Run: headless pygame with SDL's dummy video driver; simulated clock (each Clock.tick advances the game by its frame time, no real sleeping); random seed 0; keys injected as events and as key.get_pressed() state; no mouse input.
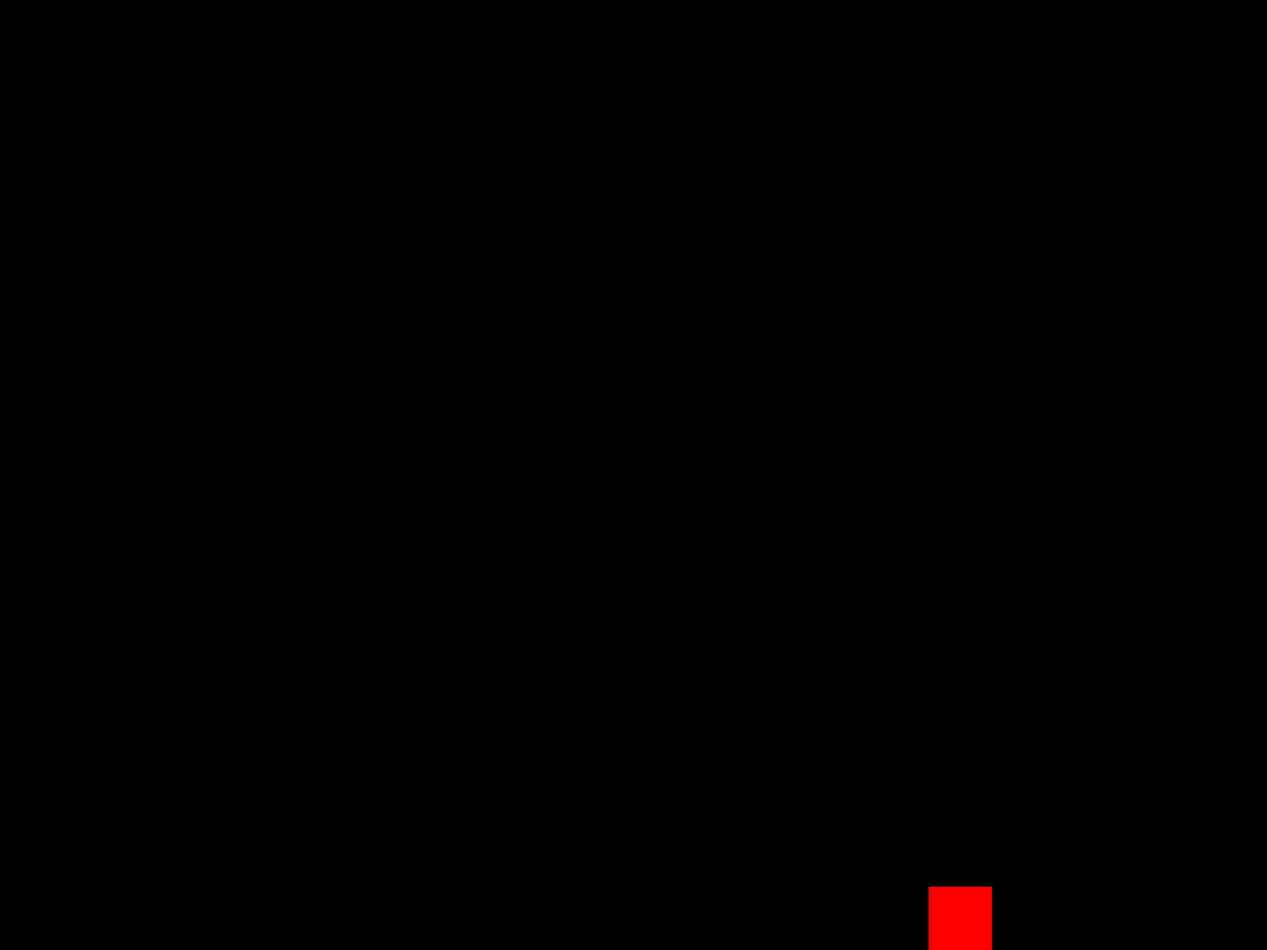
Frame 1 of 4 · flips 1–60 · no input
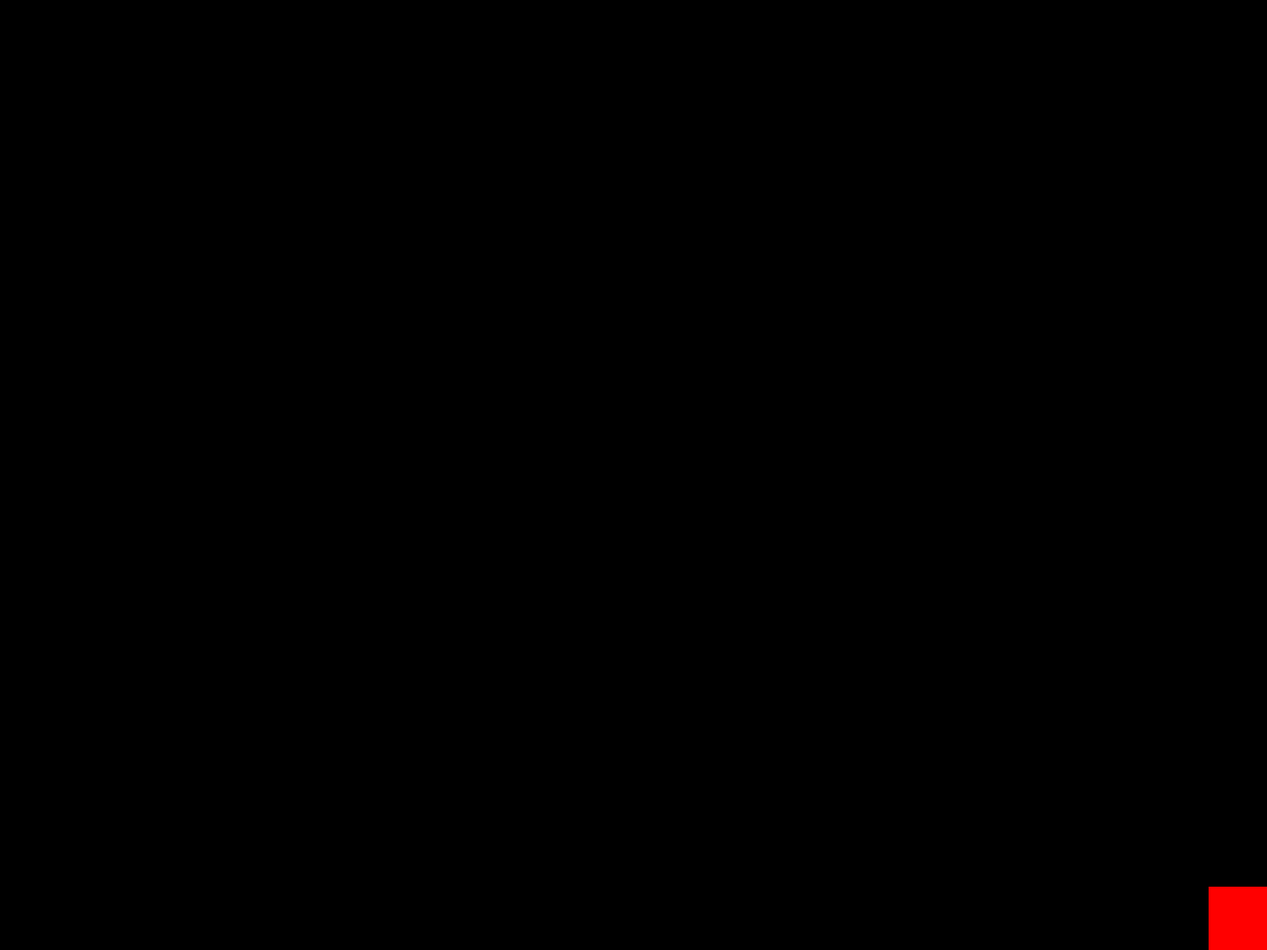
Frame 2 of 4 · flips 61–180 · tapped SPACE, RETURN · held RIGHT (→), D
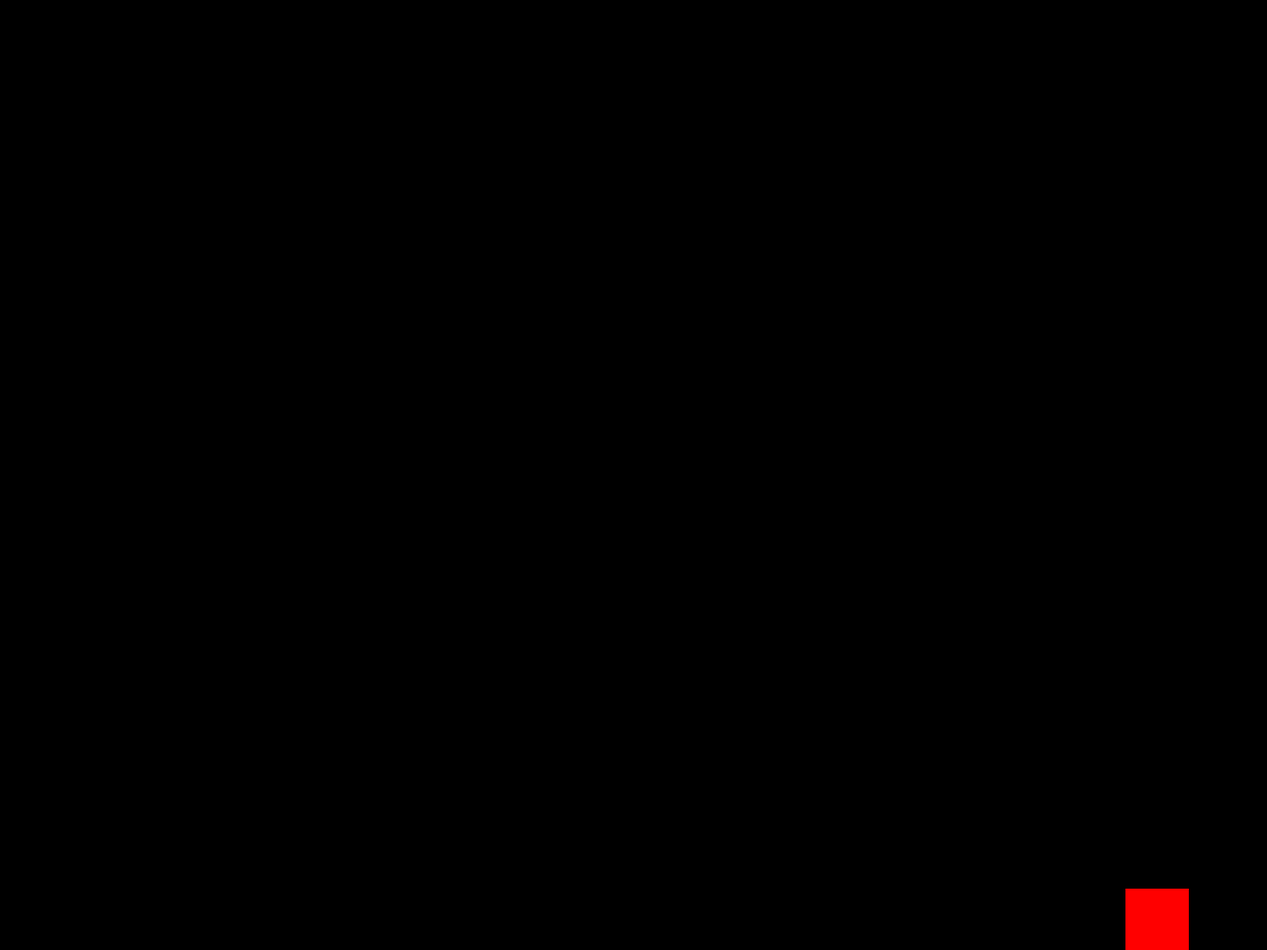
Frame 3 of 4 · flips 181–300 · held DOWN (↓), S
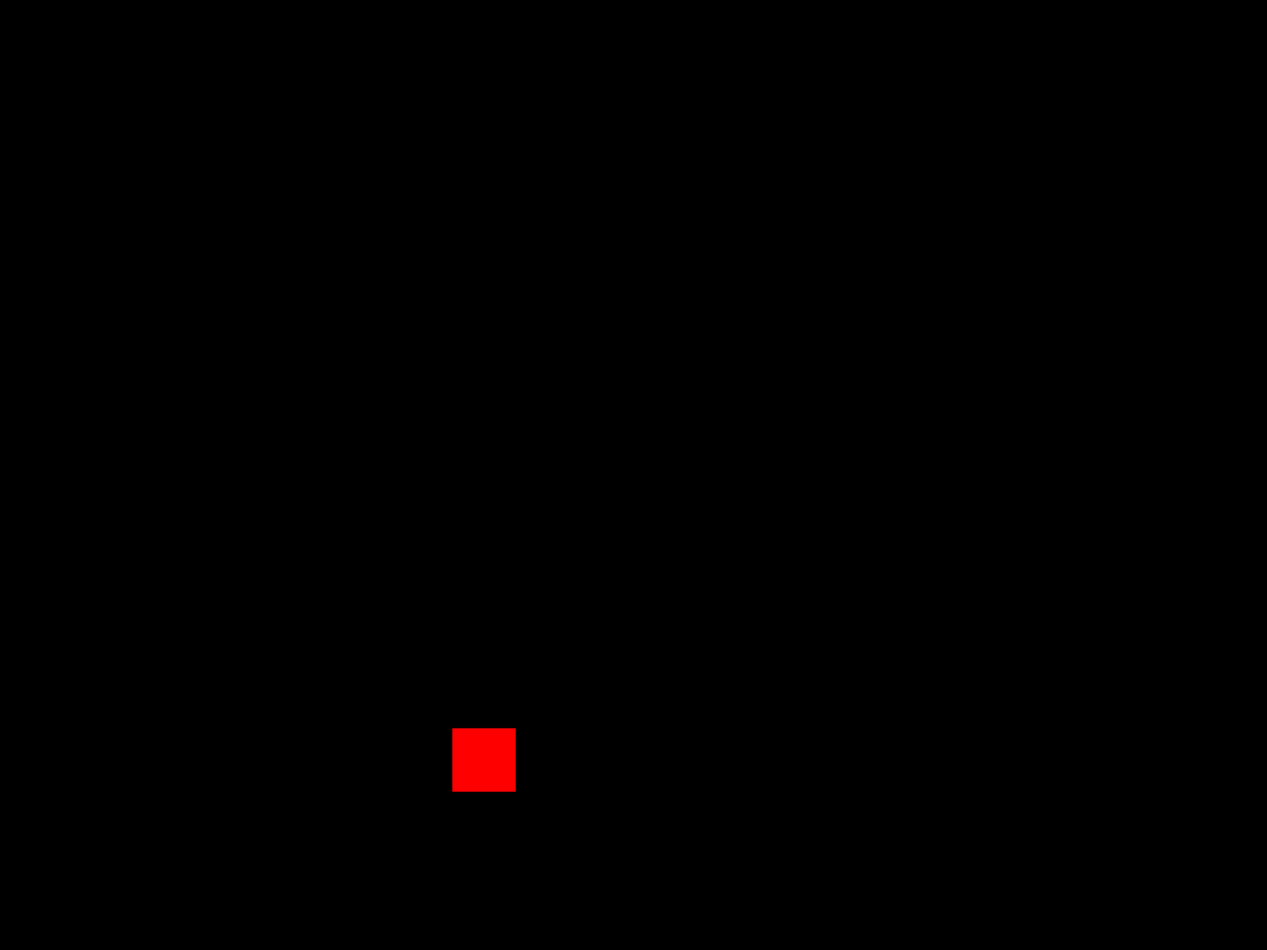
Frame 4 of 4 · flips 301–420 · held LEFT (←), A, UP (↑), W

The pygame program that drew these frames:

import pygame, sys
from pygame.locals import *
# import numpy as np

pygame.init()


size = width, height = 1280, 960

screen = pygame.display.set_mode(size)
rectangle = pygame.Rect(0, 0, 64, 64)
clock = pygame.time.Clock()
black = 0, 0, 0
red = 255, 0, 0
x_v, y_v = 0, 0
max_vel = 12
x_ia = 2
x_da = -1
grav_a = 2


def on_ground(rectangle):
    if rectangle.y >= height - rectangle.height:
        # print("on the ground")
        return True
    return False

def sign(n):
    if n < 0:
        return -1
    if n == 0:
        return 0
    return 1

grounded = False
double_jump = True
up_again = True
while 1:
    clock.tick(60)
    for event in pygame.event.get():
        if event.type == pygame.QUIT:
            pygame.display.quit()
            pygame.quit()
            sys.exit()
    keys = pygame.key.get_pressed()
    # print(type(rectangle))
    accel_factor = 1
    xdir = sign(x_v)
    if not grounded and on_ground(rectangle):
        # print("landing")
        landing = True
        double_jump = True
    else:
        landing = False
    grounded = on_ground(rectangle)
    if rectangle.y + rectangle.height >= height:
        y_v = 0
        rectangle.y = height - rectangle.height
    if rectangle.left <= 0:
        x_v += 20
        rectangle.x = 0
    if rectangle.right >= width:
        x_v += -20
        rectangle.x = width - rectangle.width
    if keys[K_UP]:
        if grounded or double_jump and up_again:
            # print("grounded or doublejump")
            print(double_jump)
            if not grounded:
                double_jump = False
            y_v = 0
            y_v -= 25
            up_again = False
    else:
        up_again = True
    if keys[K_DOWN]:
        y_v += grav_a
        if landing:
            y_v += -30
            x_v += xdir * 10
    if keys[K_LEFT] and grounded:
        x_v += -x_ia
    if keys[K_RIGHT] and grounded:
        x_v += x_ia
    if abs(x_v) > max_vel and grounded:
        x_v = xdir * max_vel
    if abs(y_v) > max_vel + 20:
        y_v = max_vel
    if not grounded:
        y_v += grav_a
        accel_factor = 1/2
    if abs(x_v) > 0 and not landing:
        x_v += xdir * x_da * accel_factor
    x_v = round(x_v)
    y_v = round(y_v)
    if not (x_v == 0 and y_v == 0):
        # print(f"Moving by ({x_v}, {y_v}, from ({rectangle.x}, {rectangle.y}))")
        rectangle = pygame.Rect.move(rectangle, x_v, y_v)
    screen.fill(black)
    pygame.draw.rect(screen, red, rectangle)
    pygame.display.flip()
